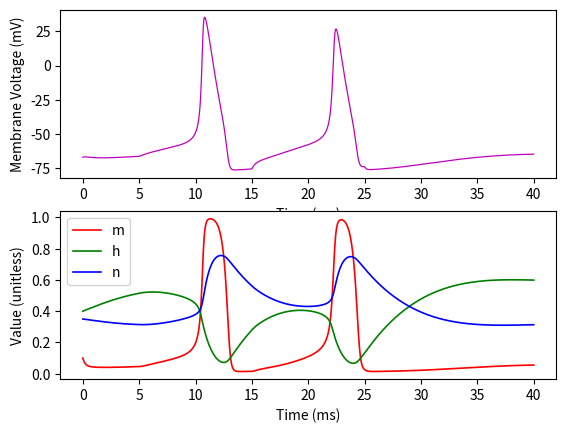

Python code for this plot:
import numpy as np
from scipy.integrate import odeint
import matplotlib.pyplot as plt

# Set simulation duration
sim_duration = 40  # ms

# Initialize initial conditions
init = np.zeros(4)
init[0] = -66.8582  # mV
init[1] = 0.1  # m
init[2] = 0.4  # h
init[3] = 0.35  # n

# Set up input current function
def input_current(time):
    if 5 <= time <= 10:
        return 3
    elif 15 <= time <= 25:
        return 19
    else:
        return 0

# Define differential equations
def ydiff(y, time):
    V, m, h, n = y
    
    C = 1  # Capacitance in microfarads
    gNa = 120  # mS
    gK = 36
    gL = 0.3
    ENa = 50  # mV
    EK = -77
    EL = -54.4
    
    x = input_current(time)
    
    alphaN = 0.01 * (V + 55) / (1 - np.exp(-(V + 55) / 10))
    betaN = 0.125 * np.exp(-(V + 65) / 80)
    alphaM = 0.1 * (V + 40) / (1 - np.exp(-(V + 40) / 10))
    betaM = 4 * np.exp(-(V + 65) / 18)
    alphaH = 0.07 * np.exp(-(V + 65) / 20)
    betaH = 1 / (1 + np.exp(-(V + 35) / 10))
    
    dydt = np.zeros(4)
    dydt[0] = 1/C * (x - (m**3) * h * gNa * (V - ENa) - (n**4) * gK * (V - EK) - gL * (V - EL))
    dydt[1] = alphaM * (1 - m) - betaM * m
    dydt[2] = alphaH * (1 - h) - betaH * h
    dydt[3] = alphaN * (1 - n) - betaN * n
    
    return dydt

# Time points for simulation
time_points = np.linspace(0, sim_duration, num=1000)

# Solve the differential equations using odeint
y_sim = odeint(ydiff, init, time_points)

# Plot results
plt.figure()

plt.subplot(2, 1, 1)
plt.plot(time_points, y_sim[:, 0], 'm', linewidth=0.9)
plt.xlabel('Time (ms)')
plt.ylabel('Membrane Voltage (mV)')

plt.subplot(2, 1, 2)
plt.plot(time_points, y_sim[:, 1], 'r', linewidth=1.2)
plt.plot(time_points, y_sim[:, 2], 'g', linewidth=1.2)
plt.plot(time_points, y_sim[:, 3], 'b', linewidth=1.2)
plt.xlabel('Time (ms)')
plt.ylabel('Value (unitless)')
plt.legend(['m', 'h', 'n'])

print(f'# steps taken by odeint: {len(time_points)}')

plt.show()
